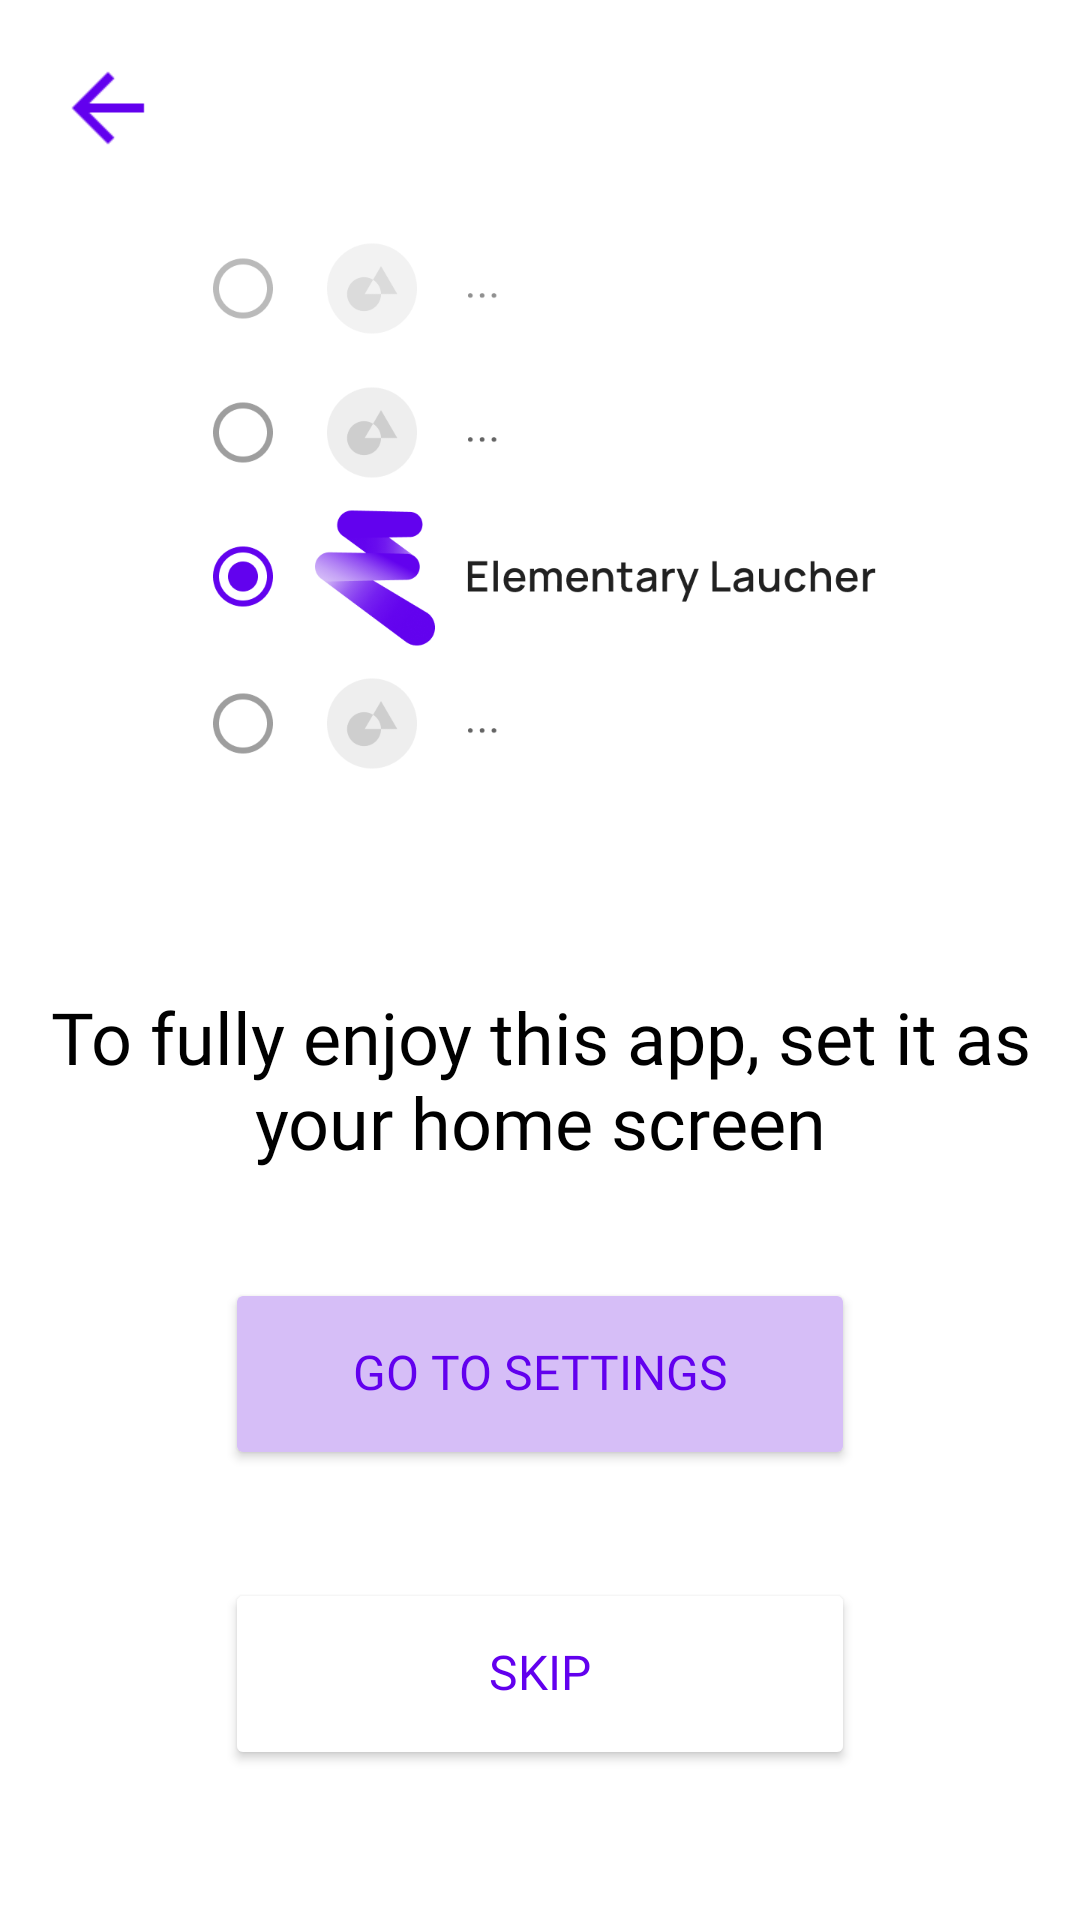

The Android layout XML behind this screen, and the referenced resources:
<!-- AndroidManifest.xml: application theme ElementaryLauncherTheme -->
<!-- res/layout/fragment_set_as_homescreen_screen.xml -->
<?xml version="1.0" encoding="utf-8"?>

<androidx.constraintlayout.widget.ConstraintLayout xmlns:android="http://schemas.android.com/apk/res/android"
    xmlns:app="http://schemas.android.com/apk/res-auto"
    xmlns:tools="http://schemas.android.com/tools"
    android:layout_width="match_parent"
    android:layout_height="match_parent"
    android:background="@color/backgroundColor">

    <ImageButton
        android:id="@+id/backButton"
        android:layout_width="40dp"
        android:layout_height="40dp"
        android:layout_marginStart="16dp"
        android:layout_marginTop="16dp"
        android:backgroundTint="#00FFFFFF"
        android:contentDescription="@string/backButtonContentDescription"
        android:scaleType="center"
        android:scaleX="1.5"
        android:scaleY="1.5"
        app:layout_constraintStart_toStartOf="parent"
        app:layout_constraintTop_toTopOf="parent"
        app:srcCompat="@drawable/ic_back"
        app:tint="@color/backButtonBackgroundColor" />

    <ImageView
        android:id="@+id/launcherSettingsImage"
        android:layout_width="0dp"
        android:layout_height="230dp"
        android:contentDescription="@string/finishImageDescription"
        android:scaleType="fitCenter"
        app:layout_constraintBottom_toTopOf="@+id/hint"
        app:layout_constraintEnd_toEndOf="parent"
        app:layout_constraintStart_toEndOf="@+id/backButton"
        app:layout_constraintTop_toTopOf="parent"
        app:srcCompat="@drawable/homescreen_picking_layout"
        tools:ignore="ImageContrastCheck" />

    <TextView
        android:id="@+id/hint"
        android:layout_width="0dp"
        android:layout_height="wrap_content"
        android:layout_marginStart="8dp"
        android:layout_marginEnd="8dp"
        android:layout_marginBottom="250dp"
        android:ellipsize="end"
        android:fontFamily="@font/manrope_semibold"
        android:maxLines="5"
        android:text="@string/setAsHomescreenHintText"
        android:textAlignment="center"
        android:textColor="@color/textColor"
        android:textSize="24sp"
        app:layout_constraintBottom_toBottomOf="parent"
        app:layout_constraintEnd_toEndOf="parent"
        app:layout_constraintStart_toStartOf="parent" />

    <Button
        android:id="@+id/goToSettingsButton"
        android:layout_width="210dp"
        android:layout_height="64dp"
        android:backgroundTint="@color/nextButtonBackgroundColor"
        android:fontFamily="@font/manrope_medium"
        android:includeFontPadding="false"
        android:insetTop="0dp"
        android:insetBottom="0dp"
        android:minWidth="0dp"
        android:minHeight="0dp"
        android:text="@string/goToSettingsSetAsHomescreenHintTextSetupButtonText"
        android:textColor="@color/nextButtonTextColor"
        android:textSize="16sp"
        app:cornerRadius="80dp"
        app:layout_constraintBottom_toTopOf="@+id/skipButton"
        app:layout_constraintEnd_toEndOf="parent"
        app:layout_constraintStart_toStartOf="parent"
        app:layout_constraintTop_toBottomOf="@+id/hint" />

    <Button
        android:id="@+id/skipButton"
        android:layout_width="210dp"
        android:layout_height="64dp"
        android:layout_marginBottom="50dp"
        android:backgroundTint="@color/skipButtonBackgroundColor"
        android:fontFamily="@font/manrope_medium"
        android:includeFontPadding="false"
        android:insetTop="0dp"
        android:insetBottom="0dp"
        android:minWidth="0dp"
        android:minHeight="0dp"
        android:text="@string/skipSetAsHomescreenHintTextSetupButtonText"
        android:textColor="@color/skipButtonTextColor"
        android:textSize="16sp"
        app:cornerRadius="80dp"
        app:layout_constraintBottom_toBottomOf="parent"
        app:layout_constraintEnd_toEndOf="parent"
        app:layout_constraintStart_toStartOf="parent" />
</androidx.constraintlayout.widget.ConstraintLayout>
<!-- resources referenced by this layout -->
<resources>
  <color name="backButtonBackgroundColor">@color/purple500</color>
  <color name="backgroundColor">@color/white</color>
  <color name="nextButtonBackgroundColor">@color/purple200</color>
  <color name="nextButtonTextColor">@color/purple500</color>
  <color name="skipButtonBackgroundColor">@color/white</color>
  <color name="skipButtonTextColor">@color/purple500</color>
  <color name="textColor">@color/black</color>
  <!-- drawable homescreen_picking_layout: png bitmap (drawable, 44732 bytes) -->
  <!-- drawable ic_back (drawable) -->
  <vector android:autoMirrored="true" android:height="24dp"
      android:tint="#ADADAD" android:viewportHeight="24"
      android:viewportWidth="24" android:width="24dp" xmlns:android="http://schemas.android.com/apk/res/android">
      <path android:fillColor="@android:color/white" android:pathData="M20,11H7.83l5.59,-5.59L12,4l-8,8 8,8 1.41,-1.41L7.83,13H20v-2z"/>
  </vector>
  <string name="backButtonContentDescription">Back</string>
  <string name="finishImageDescription">Image with check mark</string>
  <string name="goToSettingsSetAsHomescreenHintTextSetupButtonText">Go to settings</string>
  <string name="setAsHomescreenHintText">To fully enjoy this app, set it as your home screen</string>
  <string name="skipSetAsHomescreenHintTextSetupButtonText">Skip</string>
  <style name="ElementaryLauncherTheme" parent="Theme.MaterialComponents.Light.NoActionBar">
          <item name="colorPrimary">@color/purple500</item>
          <item name="colorPrimaryVariant">@color/purple700</item>
          <item name="colorOnPrimary">@color/white</item>
          <item name="colorOnSecondary">@color/black</item>
          <item name="android:statusBarColor">?attr/colorPrimaryVariant</item>
      </style>
  <color name="purple500">#FF6200EE</color>
  <color name="white">#FFFFFFFF</color>
  <color name="purple200">#D6BEF7</color>
  <color name="black">#FF000000</color>
  <color name="purple700">#FF3700B3</color>
</resources>
